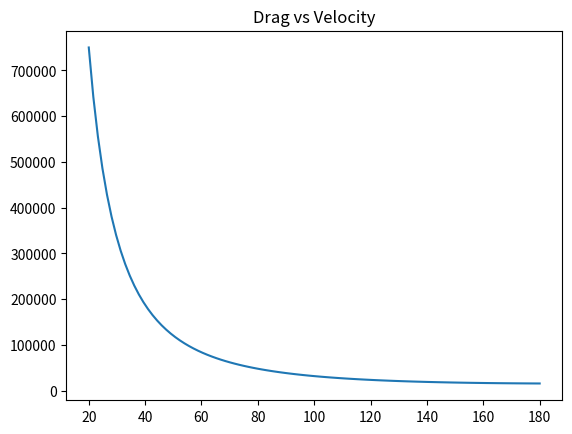
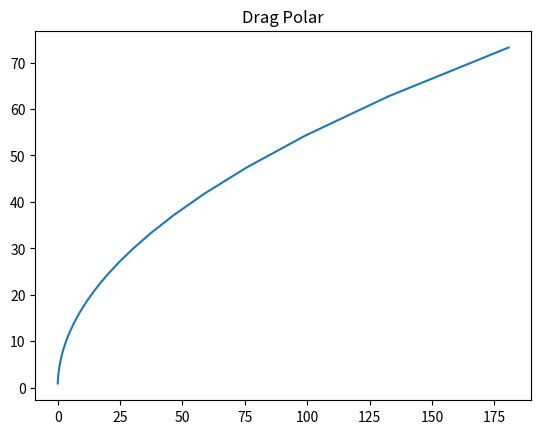

Write the Python code that produced these figures, in order.
import numpy as np
import matplotlib.pyplot as plt

Cd0 = 0.02 # -
e = 0.75 # -
W = 31000 # kg
rho = 1.225 # kg/m^3
S = 64 # m^2
b = 28.4 # m
A = b ** 2 / S  # -
V_lst = np.linspace(20, 180,100)

def lift_coeff(W, rho, V, S):
    Cl = W * 9.80665 / (0.5 * rho * V ** 2 * S)
    return Cl

def induced_drag(Cl, e, A):
    Cdinduced = Cl ** 2 / (np.pi * e * A)
    return Cdinduced

def plot_dat_thang(W, rho, S, Cd0, e, A, V_lst):
    Cd_lst = []
    Cl_lst = []
    D_lst = []
    for V in V_lst:
        V = V * 0.5144444
        Cl = lift_coeff(W, rho, V, S)
        Cdi = induced_drag(Cl, e, A)
        Cd = Cd0 + Cdi
        D = Cd * 0.5 * rho * V ** 2 * S
        Cl_lst.append(Cl)
        Cd_lst.append(Cd)
        D_lst.append(D)
    plt.figure()
    plt.plot(V_lst, D_lst)
    plt.title("Drag vs Velocity")
    plt.figure()
    plt.plot(Cd_lst, Cl_lst)
    plt.title("Drag Polar")
    plt.show()

plot_dat_thang(W, rho, S, Cd0, e, A, V_lst)
